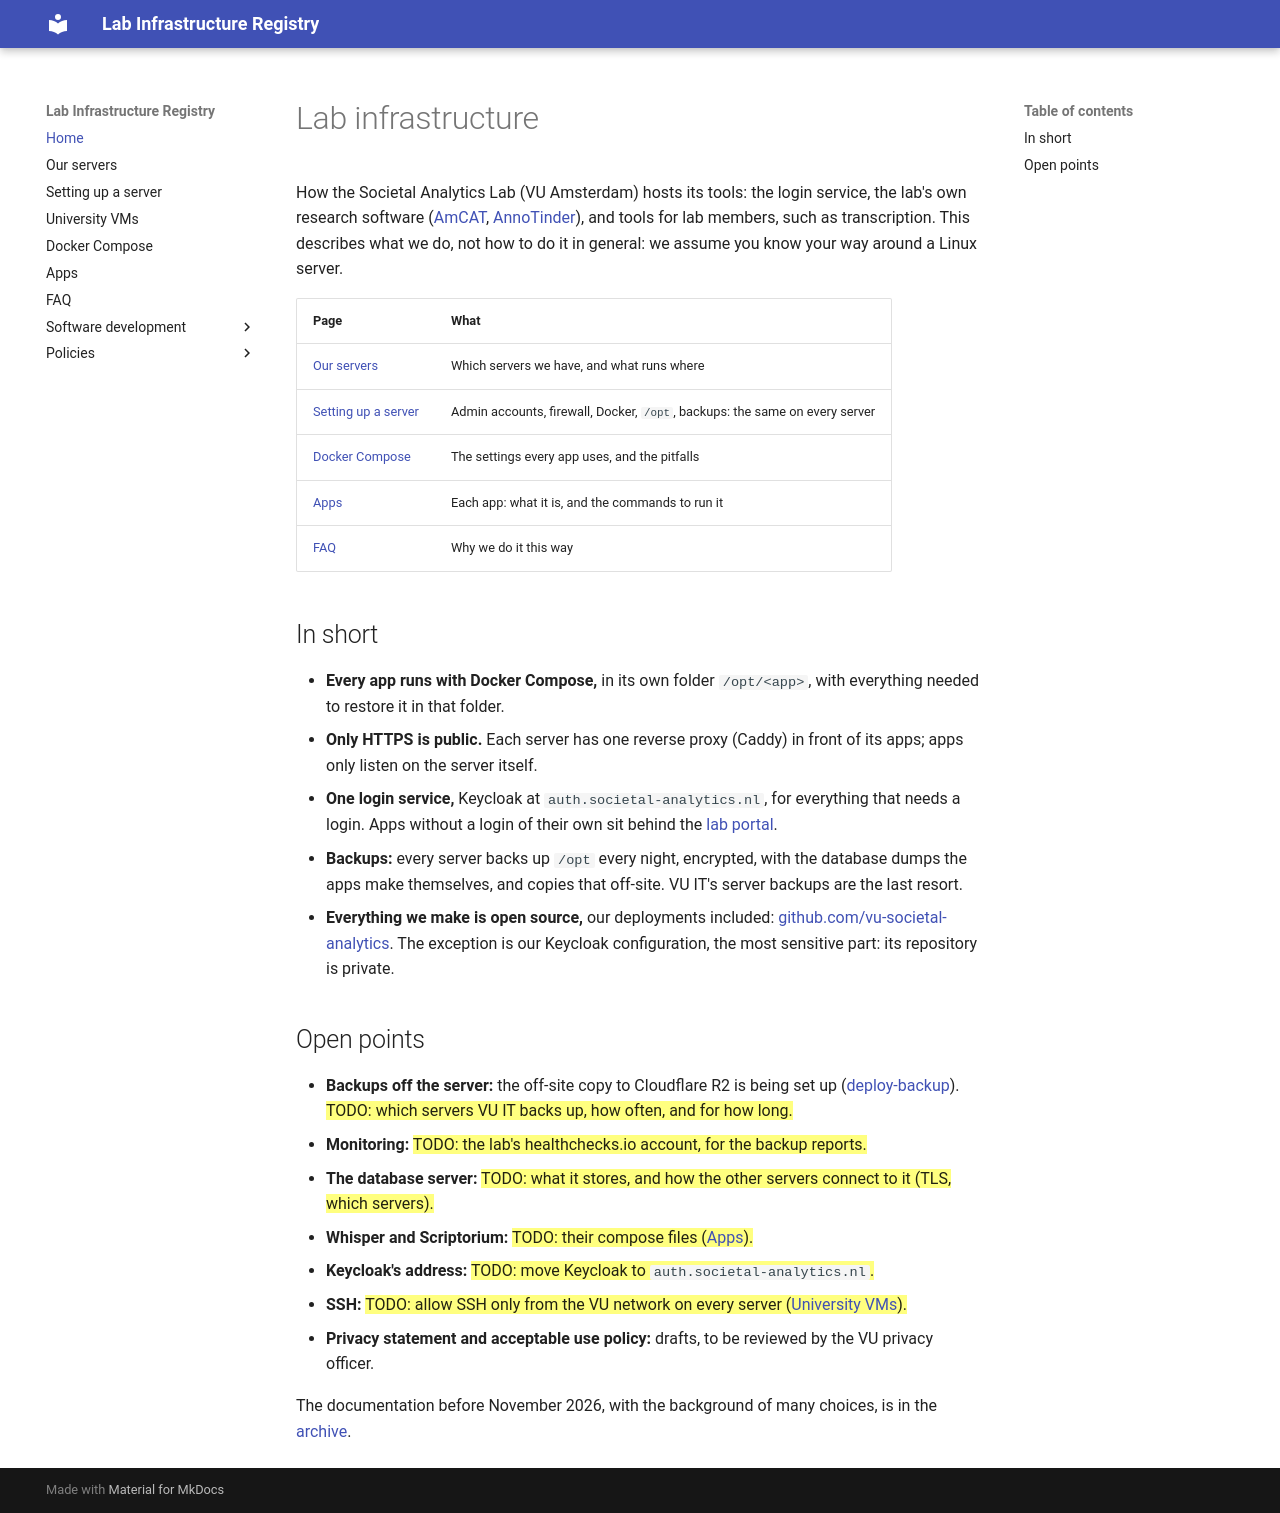

repository: vu-societal-analytics/societal-analytics-lab-infra · page: index.html · generator: mkdocs

# Lab infrastructure

How the Societal Analytics Lab (VU Amsterdam) hosts its tools: the login service, the lab's own research software ([AmCAT](amcat.md), [AnnoTinder](annotinder.md)), and tools for lab members, such as transcription. This describes what we do, not how to do it in general: we assume you know your way around a Linux server.

| Page | What |
| --- | --- |
| [Our servers](servers.md) | Which servers we have, and what runs where |
| [Setting up a server](server-setup.md) | Admin accounts, firewall, Docker, `/opt`, backups: the same on every server |
| [Docker Compose](docker.md) | The settings every app uses, and the pitfalls |
| [Apps](apps.md) | Each app: what it is, and the commands to run it |
| [FAQ](faq.md) | Why we do it this way |

## In short

* **Every app runs with Docker Compose,** in its own folder `/opt/<app>`, with everything needed to restore it in that folder.
* **Only HTTPS is public.** Each server has one reverse proxy (Caddy) in front of its apps; apps only listen on the server itself.
* **One login service,** Keycloak at `auth.societal-analytics.nl`, for everything that needs a login. Apps without a login of their own sit behind the [lab portal](apps.md#lab-portal).
* **Backups:** every server backs up `/opt` every night, encrypted, with the database dumps the apps make themselves, and copies that off-site. VU IT's server backups are the last resort.
* **Everything we make is open source,** our deployments included: [github.com/vu-societal-analytics](https://github.com/vu-societal-analytics). The exception is our Keycloak configuration, the most sensitive part: its repository is private.

## Open points

* **Backups off the server:** the off-site copy to Cloudflare R2 is being set up ([deploy-backup](https://github.com/vu-societal-analytics/deploy-backup#off-site-copy)). ==TODO: which servers VU IT backs up, how often, and for how long.==
* **Monitoring:** ==TODO: the lab's healthchecks.io account, for the backup reports.==
* **The database server:** ==TODO: what it stores, and how the other servers connect to it (TLS, which servers).==
* **Whisper and Scriptorium:** ==TODO: their compose files ([Apps](apps.md#whisper)).==
* **Keycloak's address:** ==TODO: move Keycloak to `auth.societal-analytics.nl`.==
* **SSH:** ==TODO: allow SSH only from the VU network on every server ([University VMs](vm.md#ssh-only-from-the-vu-network)).==
* **Privacy statement and acceptable use policy:** drafts, to be reviewed by the VU privacy officer.

The documentation before November 2026, with the background of many choices, is in the [archive](https://github.com/vu-societal-analytics/societal-analytics-lab-infra/tree/main/docs/archive).
